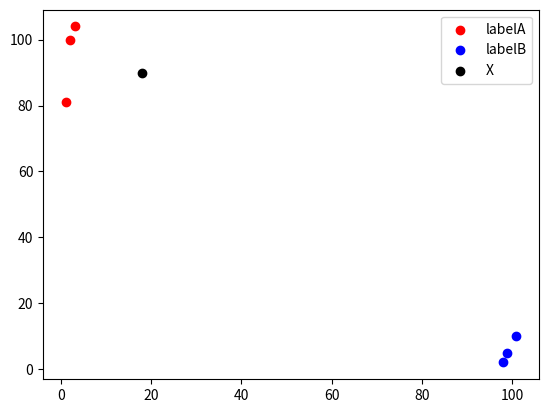

The matplotlib source for this figure:
#coding=utf-8
# 参考https://www.cnblogs.com/ybjourney/p/4702562.html进行的初次KNN验证
from numpy import *
import matplotlib.pyplot as plt
import operator


#训练集
def DataSet():
    #A类为第一个小于1第二个大于1，B类相反
    group = array([[3, 104], [2, 100], [1, 81], [101, 10], [99, 5], [81, 2]])
    labels = ['A', 'A', 'A', 'B', 'B', 'B']
    return group, labels


# 画个图
def DrawPic():
    x1 = array([3, 2, 1])
    y1 = array([104, 100, 81])
    x2 = array([101, 99, 98])
    y2 = array([10, 5, 2])
    x = array([18])
    y = array([90])
    scatter1 = plt.scatter(x1, y1, c='r')
    scatter2 = plt.scatter(x2, y2, c='b')
    scatter3 = plt.scatter(x, y, c='k')
    plt.legend(
        handles=[scatter1, scatter2, scatter3],
        labels=['labelA', 'labelB', 'X'],
        loc='best')
    plt.show()


#计算欧氏距离
def Distance(inputData, dataSet):
    dataSize = dataSet.shape[0]
    diff = tile(inputData, (dataSize, 1)) - dataSize
    sqdiff = diff**2
    squareDist = sum(sqdiff, axis=1)
    dist = squareDist**0.5
    sortedDistIndex = argsort(dist)
    return sortedDistIndex


#KNN分类
def Classify(sortedDistIndex, label, k):
    classCount = {}
    for i in range(k):
        voteLabel = label[sortedDistIndex[i]]
        classCount[voteLabel] = classCount.get(voteLabel, 0) + 1
    maxCount = 0
    for key, value in classCount.items():
        if value > maxCount:
            maxCount = value
            classes = key
    return classes


#Main
dataSet, labels = DataSet()
inputData = array([18, 90])  #测试数据
DrawPic()
K = 3
sortedDistIndex = Distance(inputData, dataSet)
output = Classify(sortedDistIndex, labels, K)
print("数据：", inputData, "结果：", output)
